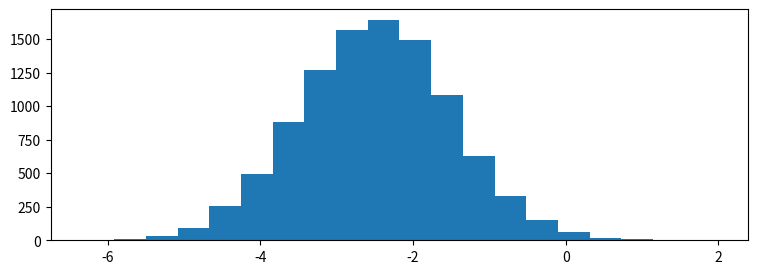

Reproduce this figure in Python. (Note: this script raises an exception after producing the figure.)

# coding: utf-8

# # Practice Assignment: Understanding Distributions Through Sampling
# 
# ** *This assignment is optional, and I encourage you to share your solutions with me and your peers in the discussion forums!* **
# 
# 
# To complete this assignment, create a code cell that:
# * Creates a number of subplots using the `pyplot subplots` or `matplotlib gridspec` functionality.
# * Creates an animation, pulling between 100 and 1000 samples from each of the random variables (`x1`, `x2`, `x3`, `x4`) for each plot and plotting this as we did in the lecture on animation.
# * **Bonus:** Go above and beyond and "wow" your classmates (and me!) by looking into matplotlib widgets and adding a widget which allows for parameterization of the distributions behind the sampling animations.
# 
# 
# Tips:
# * Before you start, think about the different ways you can create this visualization to be as interesting and effective as possible.
# * Take a look at the histograms below to get an idea of what the random variables look like, as well as their positioning with respect to one another. This is just a guide, so be creative in how you lay things out!
# * Try to keep the length of your animation reasonable (roughly between 10 and 30 seconds).

# In[2]:

import matplotlib.pyplot as plt
import numpy as np

get_ipython().magic('matplotlib notebook')

# generate 4 random variables from the random, gamma, exponential, and uniform distributions
x1 = np.random.normal(-2.5, 1, 10000)
x2 = np.random.gamma(2, 1.5, 10000)
x3 = np.random.exponential(2, 10000)+7
x4 = np.random.uniform(14,20, 10000)

# plot the histograms
plt.figure(figsize=(9,3))
plt.hist(x1, normed=True, bins=20, alpha=0.5)
plt.hist(x2, normed=True, bins=20, alpha=0.5)
plt.hist(x3, normed=True, bins=20, alpha=0.5)
plt.hist(x4, normed=True, bins=20, alpha=0.5);
plt.axis([-7,21,0,0.6])

plt.text(x1.mean()-1.5, 0.5, 'x1\nNormal')
plt.text(x2.mean()-1.5, 0.5, 'x2\nGamma')
plt.text(x3.mean()-1.5, 0.5, 'x3\nExponential')
plt.text(x4.mean()-1.5, 0.5, 'x4\nUniform')


# In[3]:

n_bins = 20

fig, axes = plt.subplots(nrows=2, ncols=2)
ax0, ax1, ax2, ax3 = axes.flatten()

colors = ['red', 'tan', 'lime', 'blue']
ax0.hist(x1, n_bins, normed=1, histtype='bar', color='red', label='red')
ax0.legend(prop={'size': 10})
ax0.set_title('bars with legend')


ax0.hist(x2, n_bins, normed=1, histtype='bar', color='tan', label='tan')
ax0.legend(prop={'size': 10})
ax0.set_title('bars with legend')


ax0.hist(x3, n_bins, normed=1, histtype='bar', color='lime', label='lime')
ax0.legend(prop={'size': 10})
ax0.set_title('bars with legend')

ax0.hist(x4, n_bins, normed=1, histtype='bar', color='blue', label='blue')
ax0.legend(prop={'size': 10})
ax0.set_title('bars with legend')

ax1.hist(x1, n_bins, normed=1, histtype='bar', stacked=True)
ax1.set_title('stacked bar')

ax1.hist(x2, n_bins, normed=1, histtype='bar', stacked=True)
ax1.set_title('stacked bar')

ax1.hist(x3, n_bins, normed=1, histtype='bar', stacked=True)
ax1.set_title('stacked bar')

ax1.hist(x4, n_bins, normed=1, histtype='bar', stacked=True)
ax1.set_title('stacked bar')

ax2.hist(x1, n_bins, histtype='step', stacked=True, fill=False)
ax2.set_title('stack step (unfilled)')

ax2.hist(x2, n_bins, histtype='step', stacked=True, fill=False)
ax2.set_title('stack step (unfilled)')

ax2.hist(x3, n_bins, histtype='step', stacked=True, fill=False)
ax2.set_title('stack step (unfilled)')

ax2.hist(x4, n_bins, histtype='step', stacked=True, fill=False)
ax2.set_title('stack step (unfilled)')

x_multi = np.concatenate((x1, x2, x3,x4), axis=0)
ax3.hist(x_multi, n_bins, histtype='bar')
ax3.set_title('different sample sizes')


fig.tight_layout()
plt.show()


# In[4]:

import matplotlib.animation as animation

# generate 4 random variables from the random, gamma, exponential, and uniform distributions
x1 = np.random.normal(-2.5, 1, 100)
x2 = np.random.gamma(2, 1.5, 100)
x3 = np.random.exponential(2, 100)+7
x4 = np.random.uniform(14,20, 100)


fig, ((ax1, ax2), (ax3, ax4)) = plt.subplots(2, 2)

def updateData(curr):
    if curr <=2: return
    for ax in (ax1, ax2, ax3, ax4):
        ax.clear()
    ax1.hist(x1[:curr], normed=True, bins=np.linspace(-6,1, num=20), alpha=0.5)
    ax2.hist(x2[:curr], normed=True, bins=np.linspace(0,15,num=20), alpha=0.5)
    ax3.hist(x3[:curr], normed=True, bins=np.linspace(7,20,num=20), alpha=0.5)
    ax4.hist(x4[:curr], normed=True, bins=np.linspace(14,20,num=20), alpha=0.5)

simulation = animation.FuncAnimation(fig, updateData, frames = 1000, interval=10, repeat=False)

plt.show()


# In[ ]:



